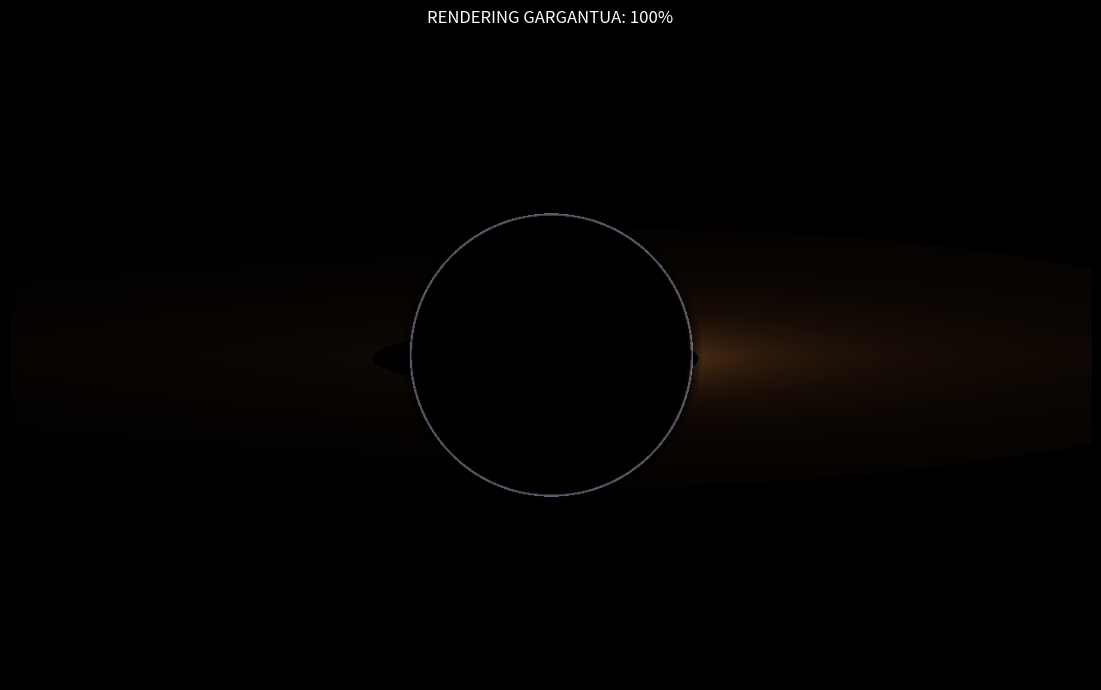

Recreate this plot in Python.
import os
import time
import numpy as np
import matplotlib.pyplot as plt

def run_progressive_gargantua():
    print("⚫ INITIALIZING GARGANTUA RAY-TRACER")
    print("   Mode: Progressive Scanline Rendering")
    print("   Physics: GR-inspired (Schwarzschild + Fake Kerr)")
    print("   Resolution: 1280 x 720")

    # ==========================================
    # 1. CONFIGURATION
    # ==========================================
    W, H = 1280, 720
    BH_MASS = 1.0
    RS = 2.0 * BH_MASS

    # Accretion disk
    DISK_INNER = 3.0 * RS
    DISK_OUTER = 14.0 * RS
    INCLINATION = np.deg2rad(80)

    # Fake Kerr spin (illusion only)
    SPIN = 0.3

    # Output buffer
    final_img = np.zeros((H, W, 3))

    # ==========================================
    # 2. PLOT SETUP
    # ==========================================
    plt.ion()
    fig, ax = plt.subplots(figsize=(12, 7), facecolor="black")
    ax.set_facecolor("black")
    ax.axis("off")

    display_img = ax.imshow(
        final_img,
        extent=[-20, 20, -12, 12],
        origin="lower"
    )

    plt.title("RENDERING GARGANTUA: 0%", color="white")
    plt.tight_layout()

    # ==========================================
    # 3. PROGRESSIVE RENDER LOOP
    # ==========================================
    CHUNK_SIZE = 10
    total_chunks = H // CHUNK_SIZE
    start_time = time.time()

    for i in range(total_chunks):
        y_end = H - i * CHUNK_SIZE
        y_start = max(0, y_end - CHUNK_SIZE)

        y, x = np.ogrid[y_start:y_end, 0:W]

        # Screen → physical space mapping
        x_phys = ((x / W) - 0.5) * 40.0
        y_phys = ((y / H) - 0.5) * 24.0

        r_screen = np.sqrt(x_phys**2 + y_phys**2) + 1e-6

        # ======================================
        # PHYSICS ENGINE
        # ======================================

        # Gravitational lensing (approx)
        deflection = 4.0 * BH_MASS / r_screen

        # Fake Kerr frame dragging
        x_twist = x_phys + SPIN * np.log(r_screen + 1)

        r_disk = np.sqrt(
            x_twist**2 +
            (y_phys / np.cos(INCLINATION) + deflection)**2
        )

        # Disk mask
        disk_mask = (r_disk > DISK_INNER) & (r_disk < DISK_OUTER)

        # Doppler beaming
        velocity = 0.5 / np.sqrt(r_disk + 0.05)
        doppler = 1.0 + velocity * (x_phys / r_screen) * np.sin(INCLINATION)
        intensity = disk_mask * (doppler**4) / (r_disk + 0.3)

        # Disk thickness (vertical fade)
        thickness = np.exp(-np.abs(y_phys) * 0.15)
        intensity *= thickness

        # Temperature gradient
        temperature = np.clip(1.5 / (r_disk + 0.5), 0, 1)

        # Bloom (cinematic glow)
        bloom = np.clip(intensity - 0.6, 0, 1)

        # Color mapping (hot → blue, cool → red)
        r = intensity * (0.8 + 0.2 * temperature) + bloom * 0.6
        g = intensity * (0.4 + 0.5 * temperature) + bloom * 0.5
        b = intensity * (0.2 + 0.8 * temperature**2) + bloom * 0.4

        # Photon ring
        photon_ring = (r_screen > 2.58 * RS) & (r_screen < 2.62 * RS)
        r += photon_ring * 1.0
        g += photon_ring * 1.0
        b += photon_ring * 1.2

        # Soft event horizon shadow
        shadow = np.clip((2.8 * RS - r_screen) / (0.3 * RS), 0, 1)
        r *= (1 - shadow)
        g *= (1 - shadow)
        b *= (1 - shadow)

        # Compose chunk
        chunk_rgb = np.dstack((r, g, b))
        chunk_rgb = np.clip(chunk_rgb, 0, 1)

        final_img[y_start:y_end, :, :] = chunk_rgb

        # ======================================
        # LIVE UPDATE
        # ======================================
        display_img.set_data(final_img)
        progress = int((i + 1) / total_chunks * 100)
        plt.title(f"RENDERING GARGANTUA: {progress}%", color="white")

        if i % 2 == 0:
            plt.draw()
            plt.pause(0.001)

    print(f"✅ Render Complete in {time.time() - start_time:.2f} seconds")

    # ==========================================
    # SAVE OUTPUT
    # ==========================================
    os.makedirs("figures", exist_ok=True)
    plt.savefig(
        "figures/gargantua_final.png",
        dpi=150,
        facecolor="black"
    )
    print("📸 Saved → figures/gargantua_final.png")

    plt.ioff()
    plt.show()


if __name__ == "__main__":
    run_progressive_gargantua()
